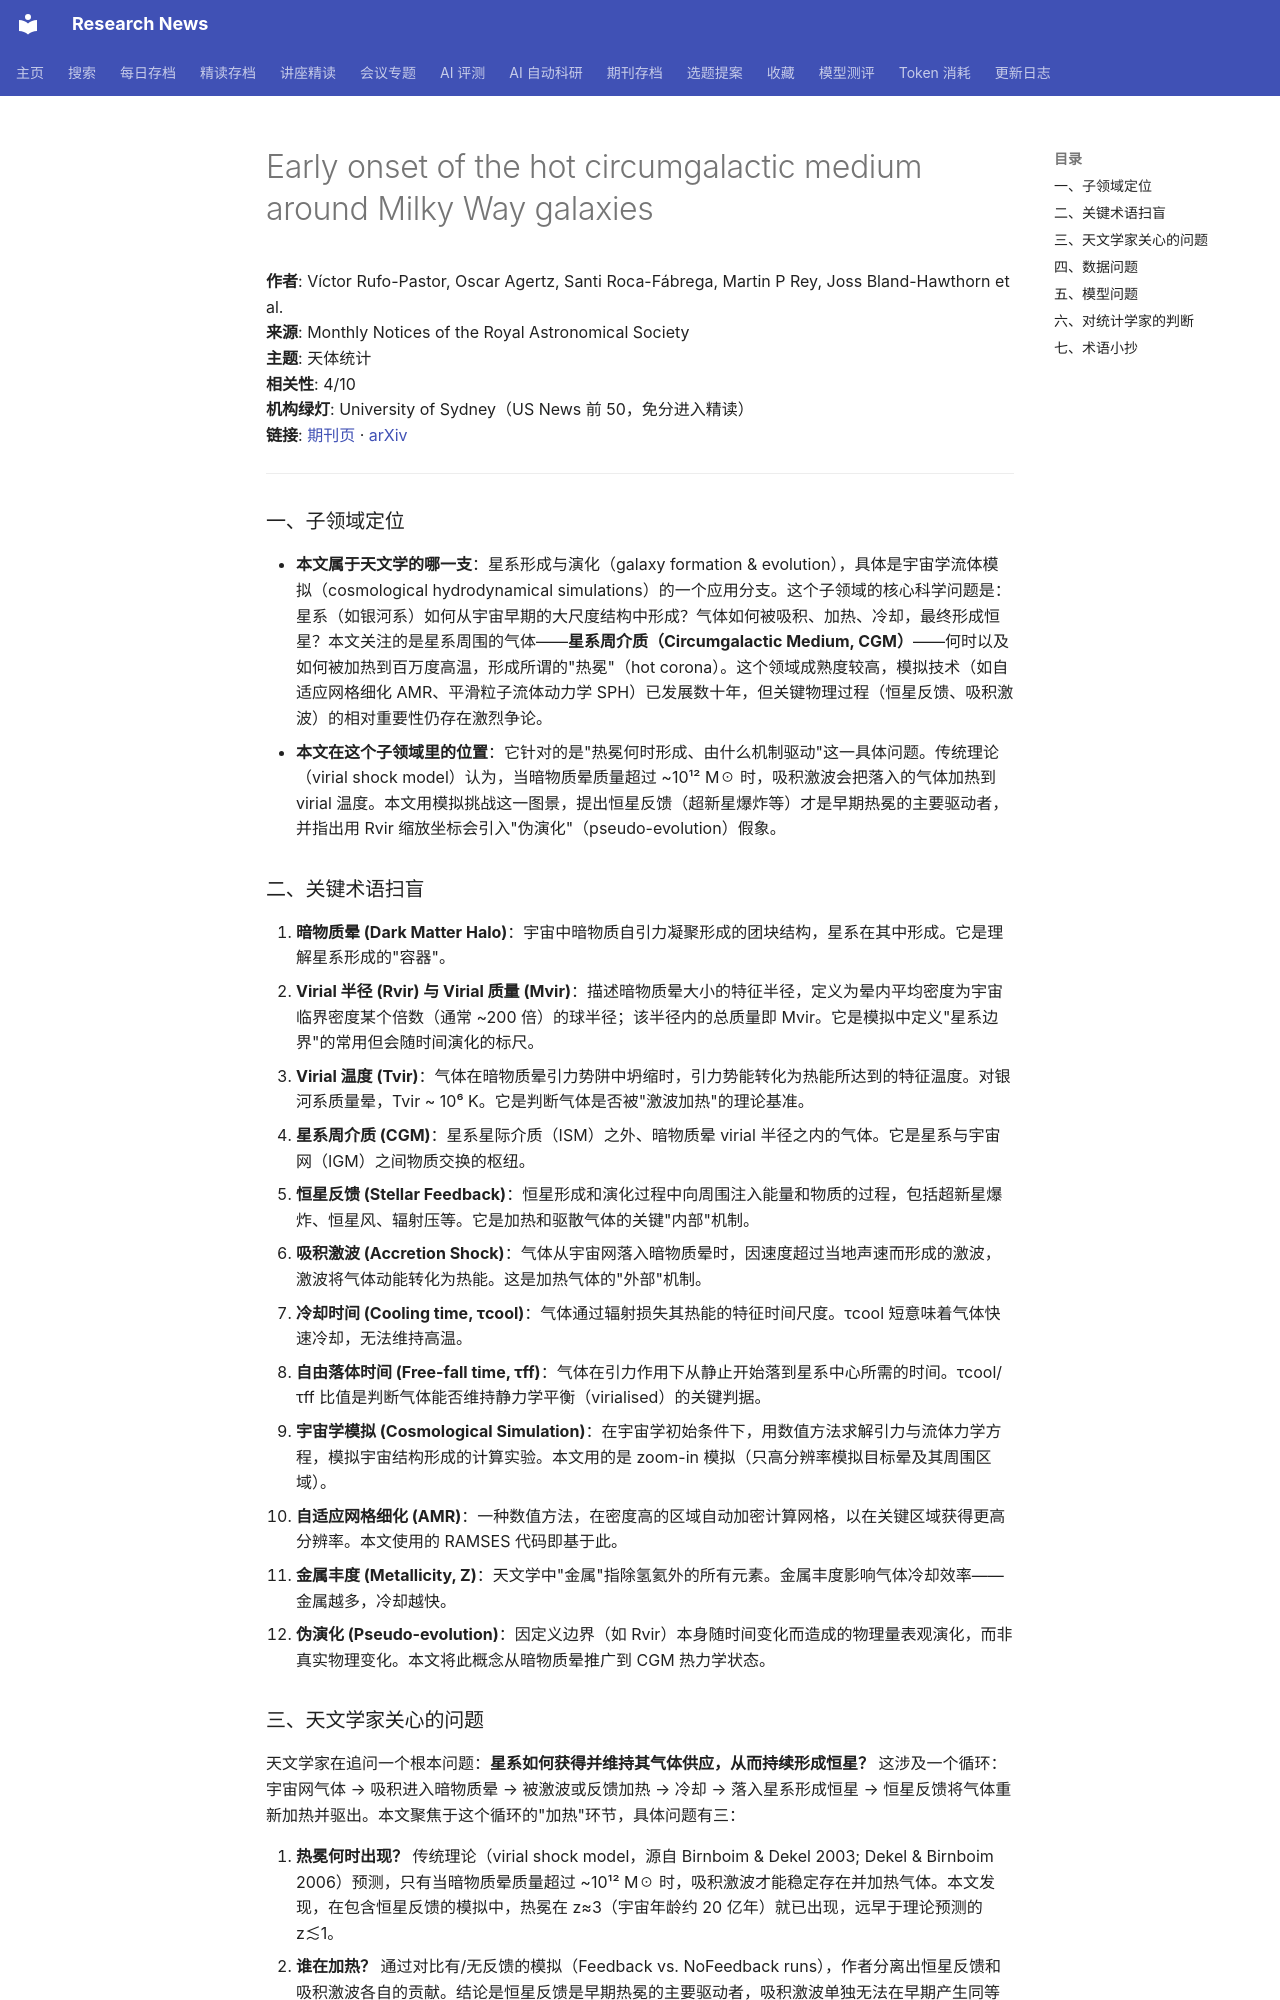

repository: cxy0714/research-news · page: deep_reads/2026-10-12-10.1093_mnras_stag1931/index.html · generator: mkdocs

# Early onset of the hot circumgalactic medium around Milky Way galaxies

**作者**: Víctor Rufo-Pastor, Oscar Agertz, Santi Roca-Fábrega, Martin P Rey, Joss Bland-Hawthorn et al.  
**来源**: Monthly Notices of the Royal Astronomical Society  
**主题**: 天体统计  
**相关性**: 4/10  
**机构绿灯**: University of Sydney（US News 前 50，免分进入精读）  
**链接**: [期刊页](https://doi.org/10.1093/mnras/stag1931) · [arXiv](https://arxiv.org/abs/2610.08931)

---

### 一、子领域定位

- **本文属于天文学的哪一支**：星系形成与演化（galaxy formation & evolution），具体是宇宙学流体模拟（cosmological hydrodynamical simulations）的一个应用分支。这个子领域的核心科学问题是：星系（如银河系）如何从宇宙早期的大尺度结构中形成？气体如何被吸积、加热、冷却，最终形成恒星？本文关注的是星系周围的气体——**星系周介质（Circumgalactic Medium, CGM）**——何时以及如何被加热到百万度高温，形成所谓的"热冕"（hot corona）。这个领域成熟度较高，模拟技术（如自适应网格细化 AMR、平滑粒子流体动力学 SPH）已发展数十年，但关键物理过程（恒星反馈、吸积激波）的相对重要性仍存在激烈争论。
- **本文在这个子领域里的位置**：它针对的是"热冕何时形成、由什么机制驱动"这一具体问题。传统理论（virial shock model）认为，当暗物质晕质量超过 ~10¹² M☉ 时，吸积激波会把落入的气体加热到 virial 温度。本文用模拟挑战这一图景，提出恒星反馈（超新星爆炸等）才是早期热冕的主要驱动者，并指出用 Rvir 缩放坐标会引入"伪演化"（pseudo-evolution）假象。

### 二、关键术语扫盲

1. **暗物质晕 (Dark Matter Halo)**：宇宙中暗物质自引力凝聚形成的团块结构，星系在其中形成。它是理解星系形成的"容器"。
2. **Virial 半径 (Rvir) 与 Virial 质量 (Mvir)**：描述暗物质晕大小的特征半径，定义为晕内平均密度为宇宙临界密度某个倍数（通常 ~200 倍）的球半径；该半径内的总质量即 Mvir。它是模拟中定义"星系边界"的常用但会随时间演化的标尺。
3. **Virial 温度 (Tvir)**：气体在暗物质晕引力势阱中坍缩时，引力势能转化为热能所达到的特征温度。对银河系质量晕，Tvir ~ 10⁶ K。它是判断气体是否被"激波加热"的理论基准。
4. **星系周介质 (CGM)**：星系星际介质（ISM）之外、暗物质晕 virial 半径之内的气体。它是星系与宇宙网（IGM）之间物质交换的枢纽。
5. **恒星反馈 (Stellar Feedback)**：恒星形成和演化过程中向周围注入能量和物质的过程，包括超新星爆炸、恒星风、辐射压等。它是加热和驱散气体的关键"内部"机制。
6. **吸积激波 (Accretion Shock)**：气体从宇宙网落入暗物质晕时，因速度超过当地声速而形成的激波，激波将气体动能转化为热能。这是加热气体的"外部"机制。
7. **冷却时间 (Cooling time, τcool)**：气体通过辐射损失其热能的特征时间尺度。τcool 短意味着气体快速冷却，无法维持高温。
8. **自由落体时间 (Free-fall time, τff)**：气体在引力作用下从静止开始落到星系中心所需的时间。τcool/τff 比值是判断气体能否维持静力学平衡（virialised）的关键判据。
9. **宇宙学模拟 (Cosmological Simulation)**：在宇宙学初始条件下，用数值方法求解引力与流体力学方程，模拟宇宙结构形成的计算实验。本文用的是 zoom-in 模拟（只高分辨率模拟目标晕及其周围区域）。
10. **自适应网格细化 (AMR)**：一种数值方法，在密度高的区域自动加密计算网格，以在关键区域获得更高分辨率。本文使用的 RAMSES 代码即基于此。
11. **金属丰度 (Metallicity, Z)**：天文学中"金属"指除氢氦外的所有元素。金属丰度影响气体冷却效率——金属越多，冷却越快。
12. **伪演化 (Pseudo-evolution)**：因定义边界（如 Rvir）本身随时间变化而造成的物理量表观演化，而非真实物理变化。本文将此概念从暗物质晕推广到 CGM 热力学状态。
